Run: headless pygame with SDL's dummy video driver; simulated clock (each Clock.tick advances the game by its frame time, no real sleeping); random seed 0; keys injected as events and as key.get_pressed() state; no mouse input.
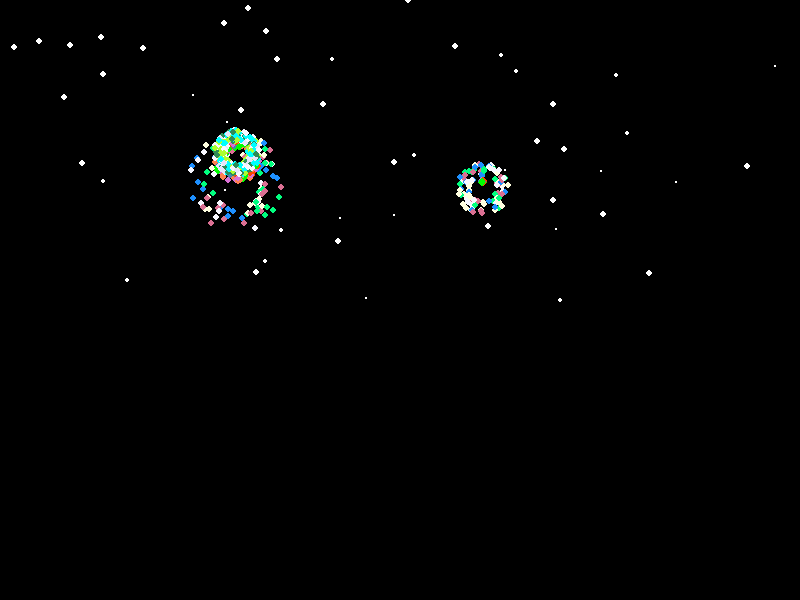
Frame 1 of 4 · flips 1–60 · no input
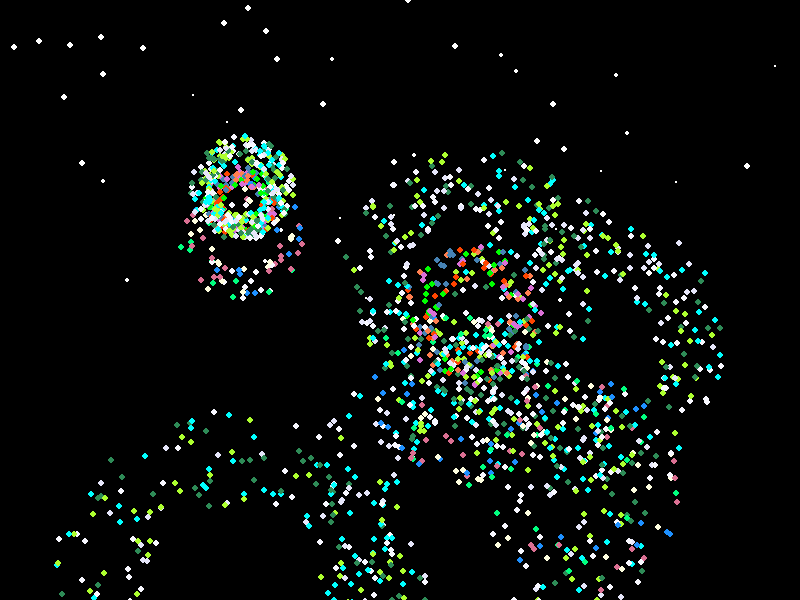
Frame 2 of 4 · flips 61–180 · tapped SPACE, RETURN · held RIGHT (→), D
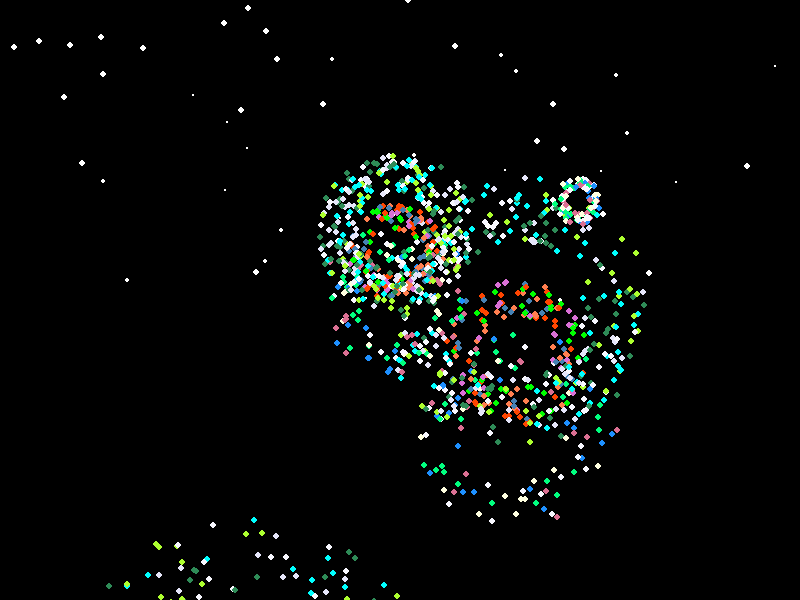
Frame 3 of 4 · flips 181–300 · held DOWN (↓), S
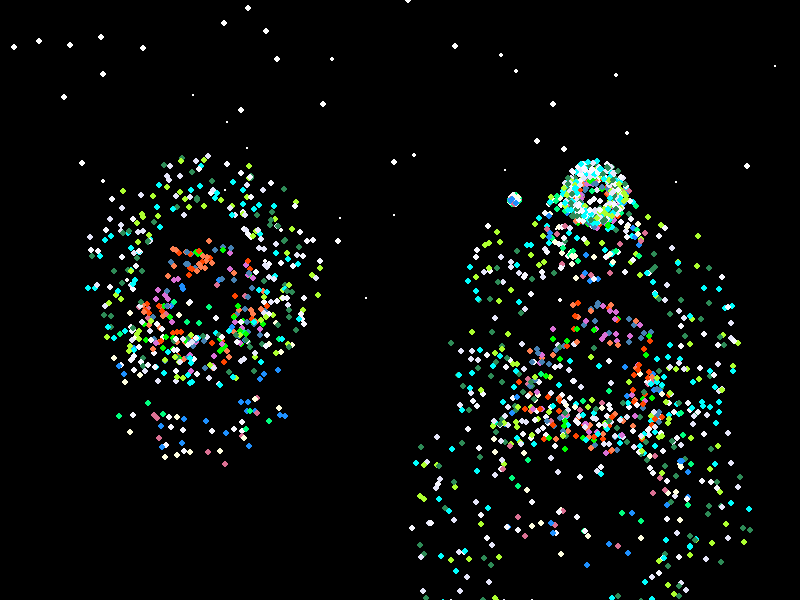
Frame 4 of 4 · flips 301–420 · held LEFT (←), A, UP (↑), W

The pygame program that drew these frames:

import pygame
import random
import math
from pygame.locals import *
import sys

# 画面設定
WIDTH, HEIGHT = 800, 600
SCREEN_TITLE = "Fireworks Show"

# 花火の設定
MAX_FIREWORKS_DISPLAYED = 5  # 画面に同時に表示する花火の最大数
FIREWORK_RADIUS_MULTIPLIERS = [5, 4, 8]  # 各破裂段階の初速度係数
FIREWORK_TIMINGS = [500, 300, 600]  # 各段階の破裂タイミング (ミリ秒)
FIREWORK_PARTICLE_COUNTS = [100, 150, 300]  # 各段階のパーティクル数
PARTICLE_LIFE_SPANS = [4, 3, 5]  # 各破裂段階のパーティクル寿命 (秒)
PARTICLE_GRAVITY = 50  # パーティクルに作用する重力
PARTICLE_FRICTION = 0.99  # パーティクルの速度減衰率

# 星の設定
STAR_COUNT = 50  # 星の数
STAR_SIZE_MIN = 1  # 星の最小サイズ
STAR_SIZE_MAX = 3  # 星の最大サイズ

# 色の設定
COLORS = {
    'Color1': ['ghostwhite', 'lightyellow', 'palevioletred', 'springgreen', 'dodgerblue'],
    'Color2': ['orangered', 'coral', 'orchid', 'lime', 'steelblue'],
    'Color3': ['greenyellow', 'seagreen', 'aqua', 'ghostwhite', 'lavender']
}

# Pygameの初期化
pygame.init()
screen = pygame.display.set_mode((WIDTH, HEIGHT))
pygame.display.set_caption(SCREEN_TITLE)

# 星の生成
stars = [(random.randint(0, WIDTH), random.randint(0, HEIGHT // 2), random.randint(STAR_SIZE_MIN, STAR_SIZE_MAX)) for _ in range(STAR_COUNT)]

# パーティクルクラス
class Particle:
    def __init__(self, x, y, angle, speed, color, lifespan):
        self.x = x
        self.y = y
        self.angle = angle
        self.speed = speed
        self.color = color
        self.time_alive = 0
        self.vy = 0  # 垂直方向の速度（初期値は0）
        self.lifespan = lifespan

    def update(self, dt):
        self.x += math.cos(self.angle) * self.speed * dt
        self.y += math.sin(self.angle) * self.speed * dt + self.vy * dt
        self.vy += PARTICLE_GRAVITY * dt  # 重力を追加
        self.speed *= PARTICLE_FRICTION  # 空気抵抗で速度が減少
        self.time_alive += dt

    def is_alive(self):
        return self.time_alive < self.lifespan

# 花火クラス
class Firework:
    def __init__(self, x, y):
        self.x = x
        self.y = y
        self.stages = [COLORS['Color1'], COLORS['Color2'], COLORS['Color3']]
        self.particles = [[] for _ in range(3)]
        self.current_stage = 0
        self.last_update = pygame.time.get_ticks()
        self.burst_stage(0)  # 初期破裂

    def burst_stage(self, stage):
        color_list = self.stages[stage]
        num_particles = FIREWORK_PARTICLE_COUNTS[stage]
        lifespan = PARTICLE_LIFE_SPANS[stage]
        for _ in range(num_particles):
            angle = random.uniform(0, 2 * math.pi)
            speed = random.uniform(5, 10) * FIREWORK_RADIUS_MULTIPLIERS[stage]
            color = pygame.Color(random.choice(color_list))
            self.particles[stage].append(Particle(self.x, self.y, angle, speed, color, lifespan))

    def update(self, dt):
        current_time = pygame.time.get_ticks()
        if self.current_stage < 2 and (current_time - self.last_update > FIREWORK_TIMINGS[self.current_stage]):
            self.current_stage += 1
            self.burst_stage(self.current_stage)
            self.last_update = current_time
        
        for stage_particles in self.particles:
            for particle in stage_particles:
                particle.update(dt)

        for i in range(len(self.particles)):
            self.particles[i] = [p for p in self.particles[i] if p.is_alive()]

        if all(len(stage) == 0 for stage in self.particles):
            return False
        return True

# 背景描画関数
def draw_background():
    for y in range(HEIGHT):
        inter_color = pygame.Color(0, 0, 0)
        inter_color.lerp(pygame.Color('midnightblue'), y / HEIGHT)
        pygame.draw.line(screen, inter_color, (0, y), (WIDTH, y))

# 花火リストとタイマーの初期化
fireworks = []
next_firework_timing = pygame.time.get_ticks() + random.randint(500, 1000)

# ゲームループ
clock = pygame.time.Clock()
running = True
while running:
    dt = clock.tick(30) / 1000
    for event in pygame.event.get():
        if event.type == QUIT:
            pygame.quit()
            sys.exit()

    draw_background()
    for x, y, size in stars:
        pygame.draw.circle(screen, 'white', (x, y), size)

    current_time = pygame.time.get_ticks()
    if len(fireworks) < MAX_FIREWORKS_DISPLAYED and current_time > next_firework_timing:
        x = random.randint(WIDTH // 4, 3 * WIDTH // 4)
        y = random.randint(HEIGHT // 4, HEIGHT // 3)
        fireworks.append(Firework(x, y))
        next_firework_timing = current_time + random.randint(500, 1500)  # Reduce the interval for more frequent fireworks

    fireworks = [fw for fw in fireworks if fw.update(dt)]
    for firework in fireworks:
        for stage_particles in firework.particles:
            for particle in stage_particles:
                pygame.draw.circle(screen, particle.color, (int(particle.x), int(particle.y)), 3)

    pygame.display.flip()
